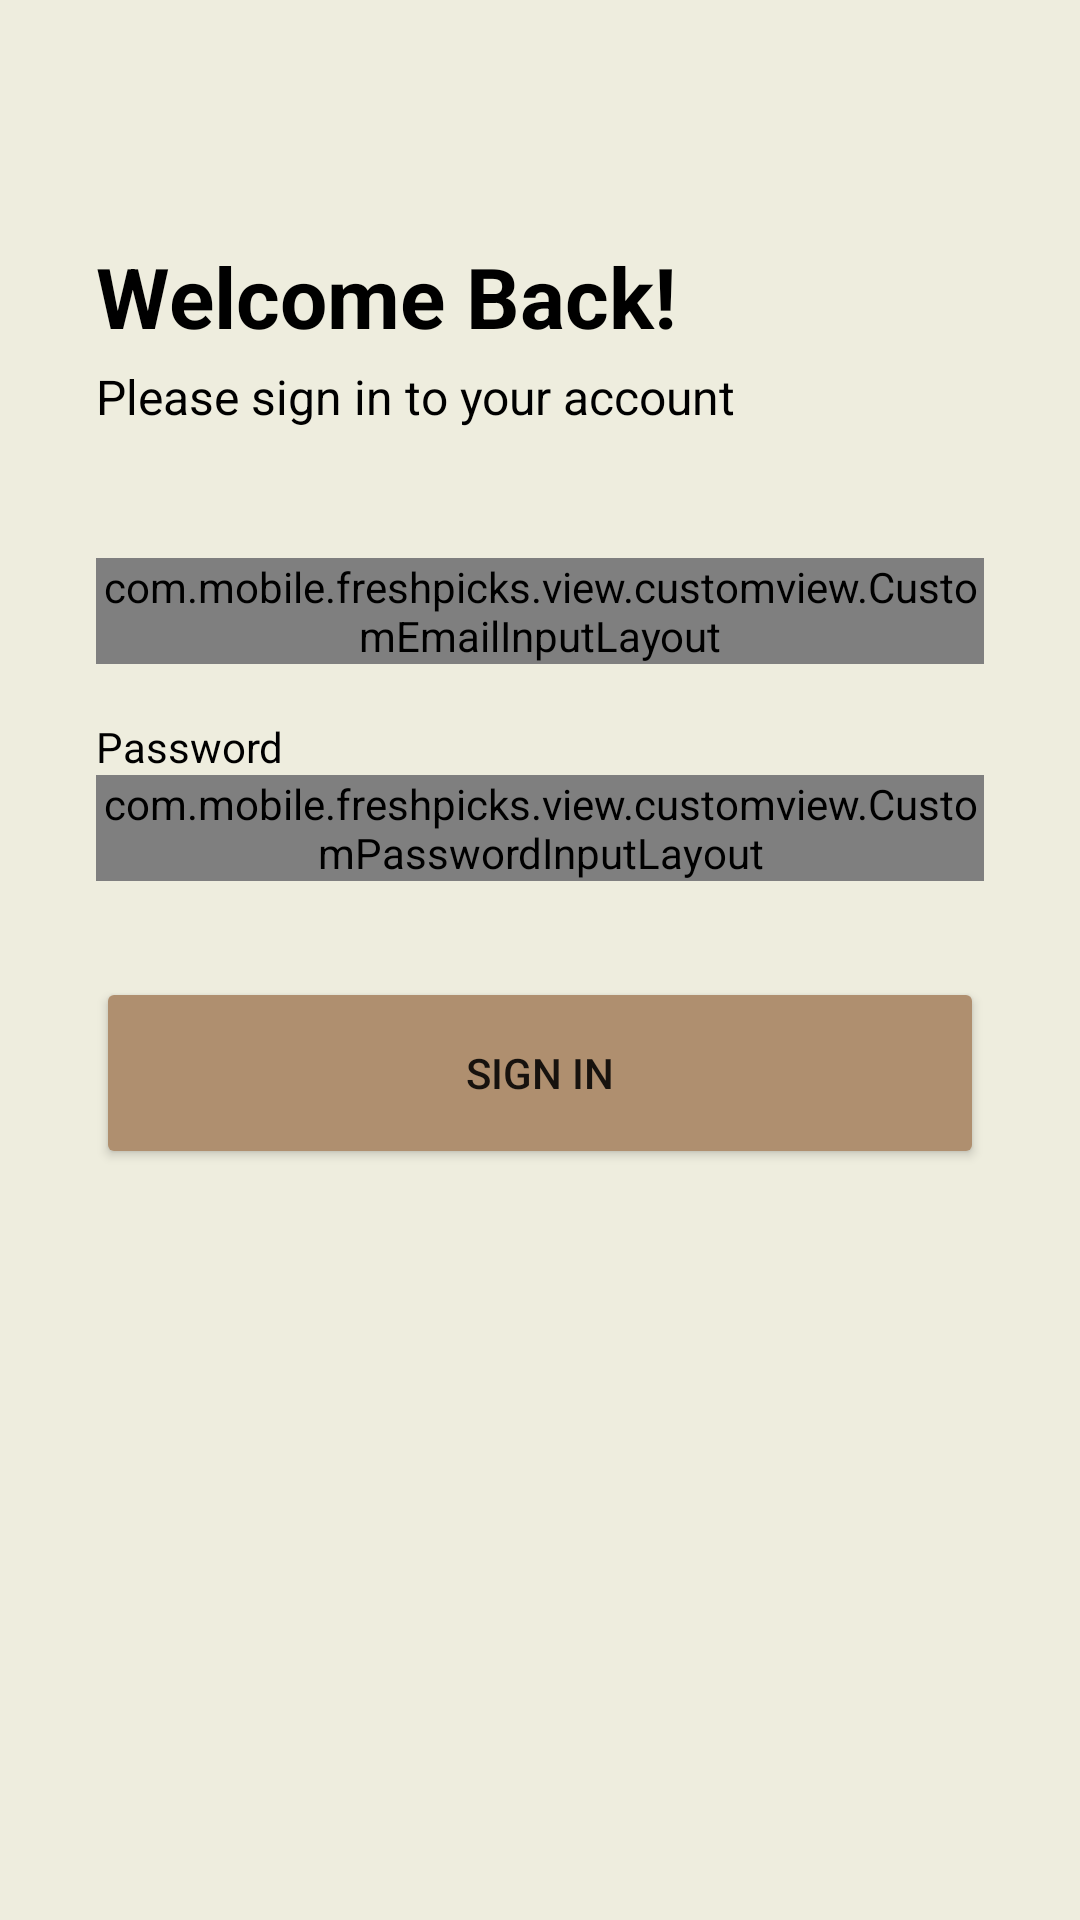

This screen was rendered from an Android layout file. Write that file and the resources it references.
<!-- AndroidManifest.xml: application theme Theme.Fab_Bottom_app_bar -->
<!-- res/layout/activity_login.xml -->
<?xml version="1.0" encoding="utf-8"?>
<androidx.constraintlayout.widget.ConstraintLayout xmlns:android="http://schemas.android.com/apk/res/android"
    xmlns:app="http://schemas.android.com/apk/res-auto"
    xmlns:tools="http://schemas.android.com/tools"
    android:layout_width="match_parent"
    android:layout_height="match_parent"
    android:background="#EEEDDE"
    tools:context=".view.login.LoginActivity">

    <TextView
        android:id="@+id/titleTextView"
        android:layout_width="0dp"
        android:layout_height="wrap_content"
        android:layout_marginStart="32dp"
        android:layout_marginTop="16dp"
        android:layout_marginEnd="32dp"
        android:text="@string/welcome_back"
        android:textColor="@color/black"
        android:textSize="28sp"
        android:textStyle="bold"
        app:layout_constraintEnd_toEndOf="parent"
        app:layout_constraintHorizontal_bias="0.0"
        app:layout_constraintStart_toStartOf="parent"
        app:layout_constraintTop_toTopOf="@+id/guidelineHorizontal2" />

    <TextView
        android:id="@+id/messageTextView"
        android:layout_width="0dp"
        android:layout_height="wrap_content"
        android:layout_marginStart="32dp"
        android:layout_marginEnd="32dp"
        android:layout_marginTop="4dp"
        android:text="@string/desc_login_page"
        android:textColor="@color/black"
        android:textSize="16sp"
        app:layout_constraintEnd_toEndOf="parent"
        app:layout_constraintHorizontal_bias="1.0"
        app:layout_constraintStart_toStartOf="parent"
        app:layout_constraintTop_toBottomOf="@+id/titleTextView"/>

    <TextView
        android:id="@+id/emailTextView"
        android:layout_width="wrap_content"
        android:layout_height="wrap_content"
        android:layout_marginStart="32dp"
        android:layout_marginTop="24dp"
        android:alpha="0"
        android:text="@string/email"
        android:textColor="@color/black"
        app:layout_constraintStart_toStartOf="parent"
        app:layout_constraintTop_toBottomOf="@+id/messageTextView"
        tools:alpha="100" />

    <com.mobile.freshpicks.view.customview.CustomEmailInputLayout
        android:id="@+id/emailEditTextLayout"
        style="@style/Widget.MaterialComponents.TextInputLayout.OutlinedBox"
        android:layout_width="0dp"
        android:layout_height="wrap_content"
        android:layout_marginStart="32dp"
        android:layout_marginEnd="32dp"
        app:layout_constraintEnd_toEndOf="parent"
        app:layout_constraintStart_toStartOf="parent"
        app:layout_constraintTop_toBottomOf="@+id/emailTextView"
        app:startIconDrawable="@drawable/ic_email_24" >

        <com.google.android.material.textfield.TextInputEditText
            android:id="@+id/ed_login_username"
            android:layout_width="match_parent"
            android:layout_height="wrap_content"
            android:ems="10"
            android:inputType="text"
            tools:ignore="SpeakableTextPresentCheck" />
    </com.mobile.freshpicks.view.customview.CustomEmailInputLayout>

    <TextView
        android:id="@+id/passwordTextView"
        android:layout_width="wrap_content"
        android:layout_height="wrap_content"
        android:layout_marginStart="32dp"
        android:layout_marginTop="18dp"
        android:text="@string/password"
        android:textColor="@color/black"
        app:layout_constraintStart_toStartOf="parent"
        app:layout_constraintTop_toBottomOf="@+id/emailEditTextLayout" />

    <com.mobile.freshpicks.view.customview.CustomPasswordInputLayout
        android:id="@+id/passwordEditTextLayout"
        style="@style/Widget.MaterialComponents.TextInputLayout.OutlinedBox"
        android:layout_width="0dp"
        android:layout_height="wrap_content"
        android:layout_marginStart="32dp"
        android:layout_marginEnd="32dp"
        app:errorEnabled="true"
        app:endIconMode="password_toggle"
        app:layout_constraintEnd_toEndOf="parent"
        app:layout_constraintStart_toStartOf="parent"
        app:layout_constraintTop_toBottomOf="@+id/passwordTextView"
        app:startIconDrawable="@drawable/ic_lock_24" >

        <com.google.android.material.textfield.TextInputEditText
            android:id="@+id/ed_login_password"
            android:layout_width="match_parent"
            android:layout_height="wrap_content"
            android:ems="10"
            android:inputType="textPassword"
            tools:ignore="SpeakableTextPresentCheck" />
    </com.mobile.freshpicks.view.customview.CustomPasswordInputLayout>

    <Button
        android:id="@+id/loginButton"
        android:layout_width="0dp"
        android:layout_height="64dp"
        android:layout_marginStart="32dp"
        android:layout_marginTop="32dp"
        android:layout_marginEnd="32dp"
        android:backgroundTint="#AF8F6F"
        android:text="@string/login"
        app:layout_constraintEnd_toEndOf="parent"
        app:layout_constraintStart_toStartOf="parent"
        app:layout_constraintTop_toBottomOf="@+id/passwordEditTextLayout" />

    <androidx.constraintlayout.widget.Guideline
        android:id="@+id/guidelineHorizontal2"
        android:layout_width="wrap_content"
        android:layout_height="64dp"
        android:orientation="horizontal"
        app:layout_constraintEnd_toEndOf="parent"
        app:layout_constraintGuide_percent="0.1"
        app:layout_constraintStart_toStartOf="parent" />

    <androidx.constraintlayout.widget.ConstraintLayout
        android:layout_width="236dp"
        android:layout_height="wrap_content"
        android:layout_marginTop="16dp"
        app:layout_constraintTop_toBottomOf="@id/loginButton"
        app:layout_constraintStart_toStartOf="@id/loginButton"
        app:layout_constraintEnd_toEndOf="@id/loginButton">

        <TextView
            android:id="@+id/not_registered_tv"
            android:layout_width="wrap_content"
            android:layout_height="wrap_content"
            android:layout_marginStart="26dp"
            android:gravity="end"
            android:alpha="0"
            android:text="@string/new_user"
            app:layout_constraintStart_toStartOf="parent"
            app:layout_constraintTop_toTopOf="parent"
            tools:alpha="100">

        </TextView>

        <TextView
            android:id="@+id/clickable_register_tv"
            android:layout_width="0dp"
            android:layout_height="wrap_content"
            android:text="@string/signup"
            android:layout_marginStart="4dp"
            android:textStyle="bold"
            android:clickable="true"
            android:focusable="true"
            android:gravity="start"
            android:alpha="0"
            app:layout_constraintTop_toTopOf="parent"
            app:layout_constraintEnd_toEndOf="parent"
            app:layout_constraintStart_toEndOf="@id/not_registered_tv"
            tools:alpha="100"/>

    </androidx.constraintlayout.widget.ConstraintLayout>

    <ProgressBar
        android:id="@+id/loadingProgressBar"
        android:layout_width="wrap_content"
        android:layout_height="wrap_content"
        android:visibility="gone"
        app:layout_constraintStart_toStartOf="parent"
        app:layout_constraintEnd_toEndOf="parent"
        app:layout_constraintTop_toTopOf="parent"
        app:layout_constraintBottom_toBottomOf="parent" />

</androidx.constraintlayout.widget.ConstraintLayout>
<!-- resources referenced by this layout -->
<resources>
  <color name="black">#FF000000</color>
  <string name="desc_login_page">Please sign in to your account</string>
  <string name="email">Email</string>
  <string name="login">Sign In</string>
  <string name="new_user">New to FreshPicks?</string>
  <string name="password">Password</string>
  <string name="signup">Sign Up</string>
  <string name="welcome_back">Welcome Back!</string>
  <style name="Theme.Fab_Bottom_app_bar" parent="Theme.MaterialComponents.Light.NoActionBar">
          <item name="colorPrimary">#000</item>
          <item name="colorPrimaryVariant">#EEEDDE</item>
          <item name="colorOnPrimary">#000</item>
          <item name="android:forceDarkAllowed" tools:targetApi="q">false</item>
      </style>
</resources>
